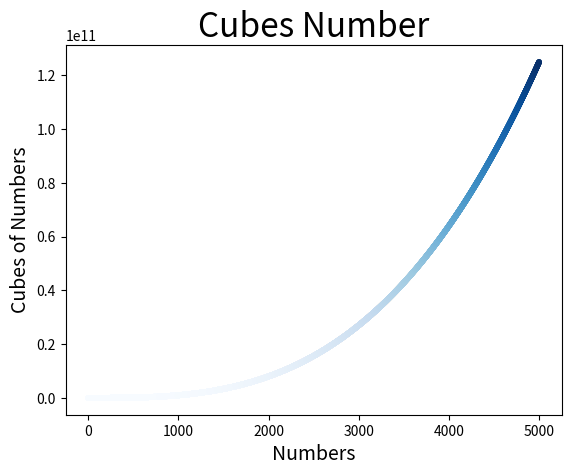

Here is the Python script that generated this plot:
import matplotlib.pyplot as plt

x_values = range(1, 5001)
y_values = [x**3 for x in range(1, 5001)]

fig, ax = plt.subplots()
ax.scatter(x_values, y_values, c=y_values, cmap=plt.cm.Blues, s=10)

ax.set_title("Cubes Number", fontsize=24)
ax.set_xlabel("Numbers", fontsize=14)
ax.set_ylabel("Cubes of Numbers", fontsize=14)

plt.show()
plt.savefig("cubes_plot.png", bbox_inches="tight")
